Photos from the image-classification dataset "RFMID - Cropped" in the GitHub repository mys3lfasfaan/Advanced_Retinal_Classification. Its 4 classes are: ARMD, MYA, normal, TSLN.

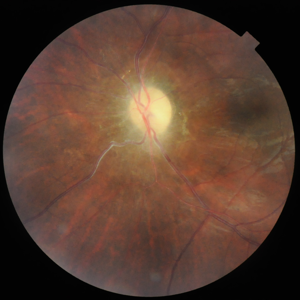
Label: TSLN

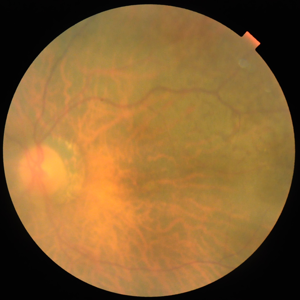
Label: MYA

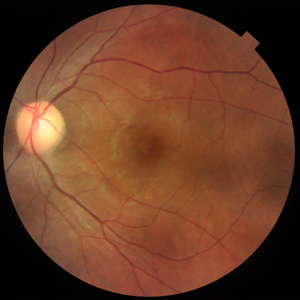
Label: normal

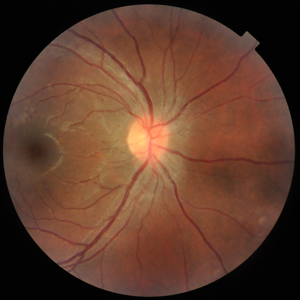
Label: normal

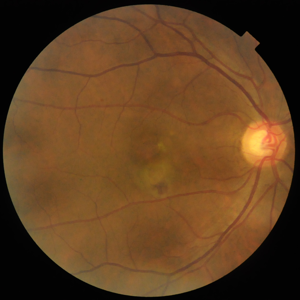
Label: ARMD

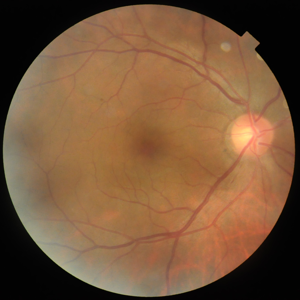
Label: normal
